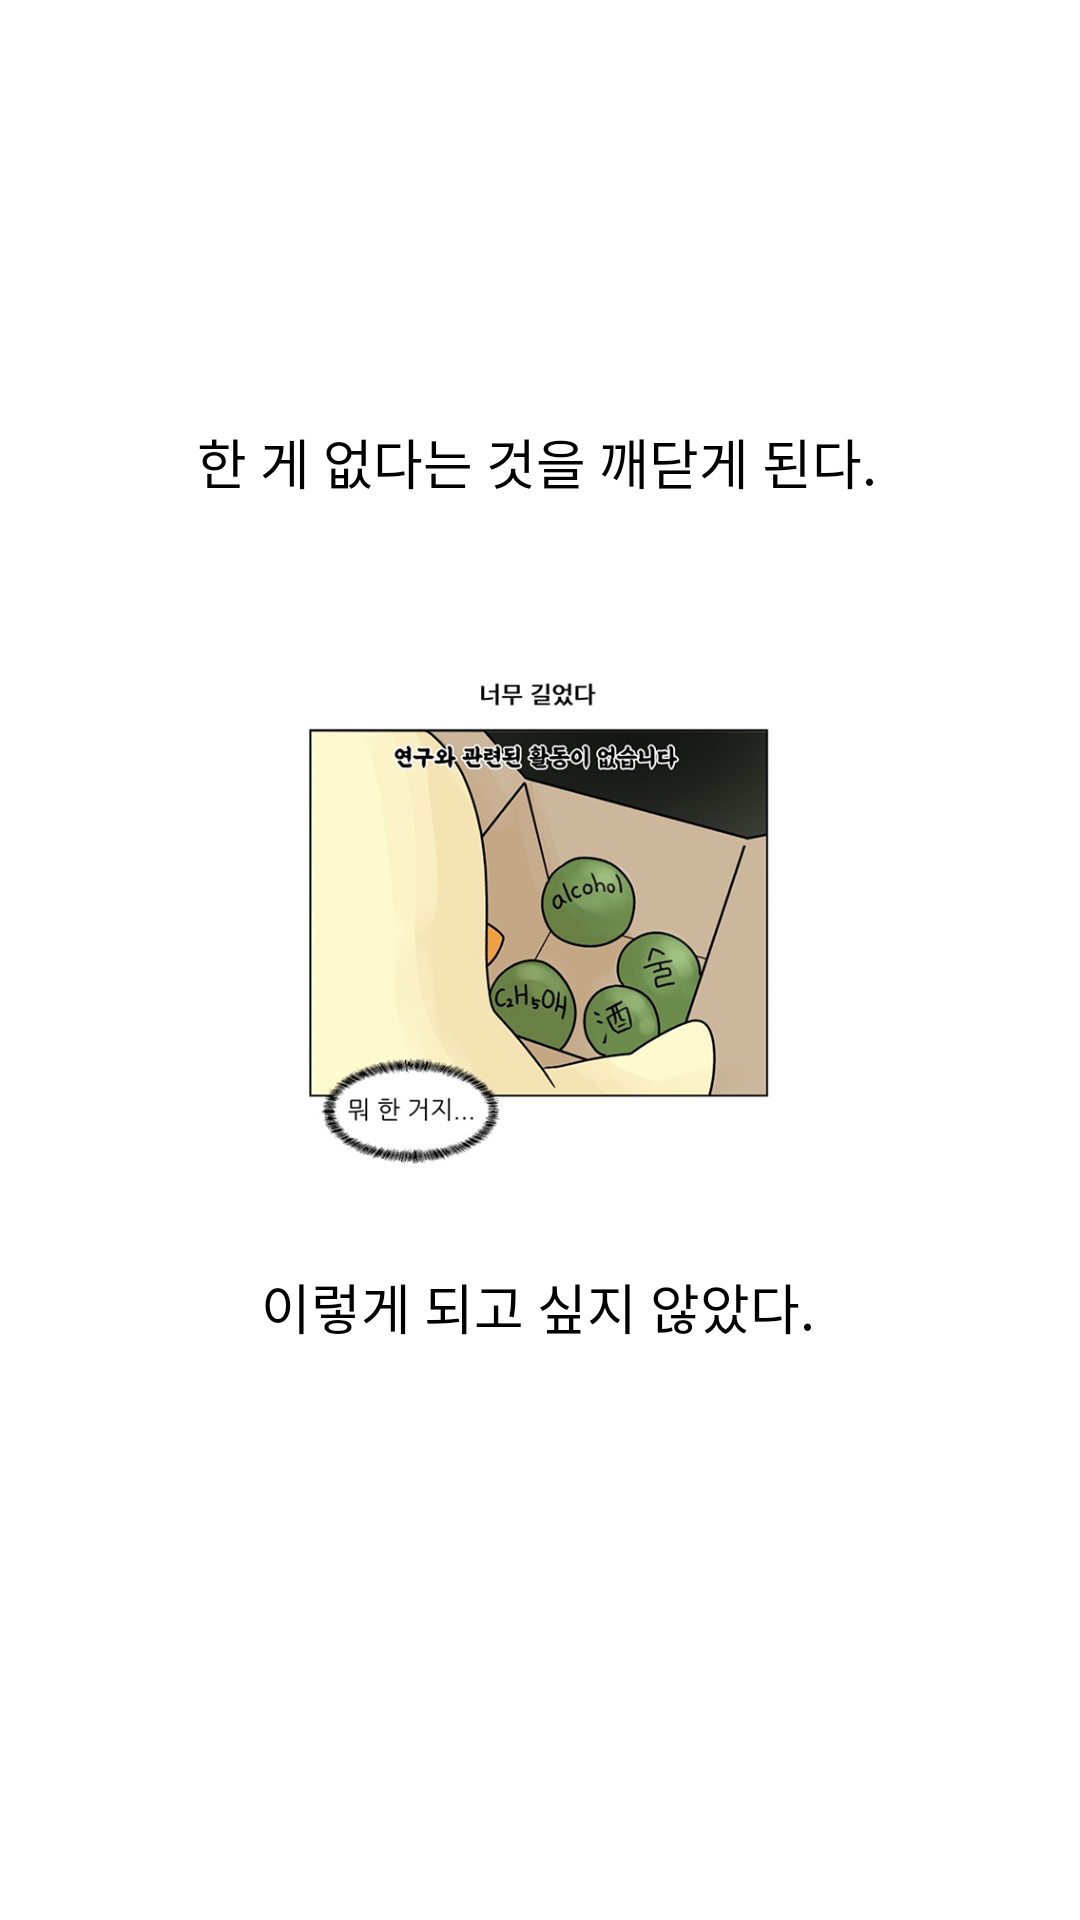

Android layout source for this screen:
<!-- AndroidManifest.xml: application theme Theme.StudyDetector -->
<!-- res/layout/fragment_splash_second.xml -->
<?xml version="1.0" encoding="utf-8"?>
<androidx.constraintlayout.widget.ConstraintLayout xmlns:android="http://schemas.android.com/apk/res/android"
    android:layout_width="match_parent"
    android:layout_height="match_parent"
    xmlns:app="http://schemas.android.com/apk/res-auto">

    <ImageView
        android:layout_width="wrap_content"
        android:layout_height="wrap_content"
        app:layout_constraintBottom_toBottomOf="parent"
        app:layout_constraintStart_toStartOf="parent"
        app:layout_constraintEnd_toEndOf="parent"
        app:layout_constraintTop_toTopOf="parent"
        android:src="@drawable/splash_2"
        app:layout_constraintVertical_bias="0.3"/>

    <TextView
        android:layout_width="wrap_content"
        android:layout_height="wrap_content"
        android:text="한 게 없다는 것을 깨닫게 된다."
        android:textSize="18sp"
        android:textColor="@color/black"
        app:layout_constraintBottom_toBottomOf="parent"
        app:layout_constraintEnd_toEndOf="parent"
        app:layout_constraintHorizontal_bias="0.492"
        app:layout_constraintStart_toStartOf="parent"
        app:layout_constraintTop_toTopOf="parent"
        app:layout_constraintVertical_bias="0.229" />

    <TextView
        android:layout_width="wrap_content"
        android:layout_height="wrap_content"
        android:text="이렇게 되고 싶지 않았다."
        android:textSize="18sp"
        android:textColor="@color/black"
        app:layout_constraintBottom_toBottomOf="parent"
        app:layout_constraintEnd_toEndOf="parent"
        app:layout_constraintHorizontal_bias="0.497"
        app:layout_constraintStart_toStartOf="parent"
        app:layout_constraintTop_toTopOf="parent"
        app:layout_constraintVertical_bias="0.688" />

</androidx.constraintlayout.widget.ConstraintLayout>
<!-- resources referenced by this layout -->
<resources>
  <color name="black">#FF000000</color>
  <!-- drawable splash_2: png bitmap (drawable, 366845 bytes) -->
  <style name="Theme.StudyDetector" parent="Theme.MaterialComponents.DayNight.DarkActionBar">
          
          <item name="colorPrimary">@color/colorBackground</item>
          <item name="colorPrimaryVariant">@color/colorBackground</item>
          <item name="colorOnPrimary">@color/white</item>
          
          <item name="colorSecondary">#0186d1</item>
          <item name="colorSecondaryVariant">#0186d1</item>
          <item name="colorOnSecondary">@color/black</item>
          
          <item name="android:statusBarColor" tools:targetApi="l">@color/white</item>
          <item name="windowNoTitle">true</item>
          
      </style>
  <color name="colorBackground">#002967</color>
  <color name="white">#FFFFFFFF</color>
</resources>
